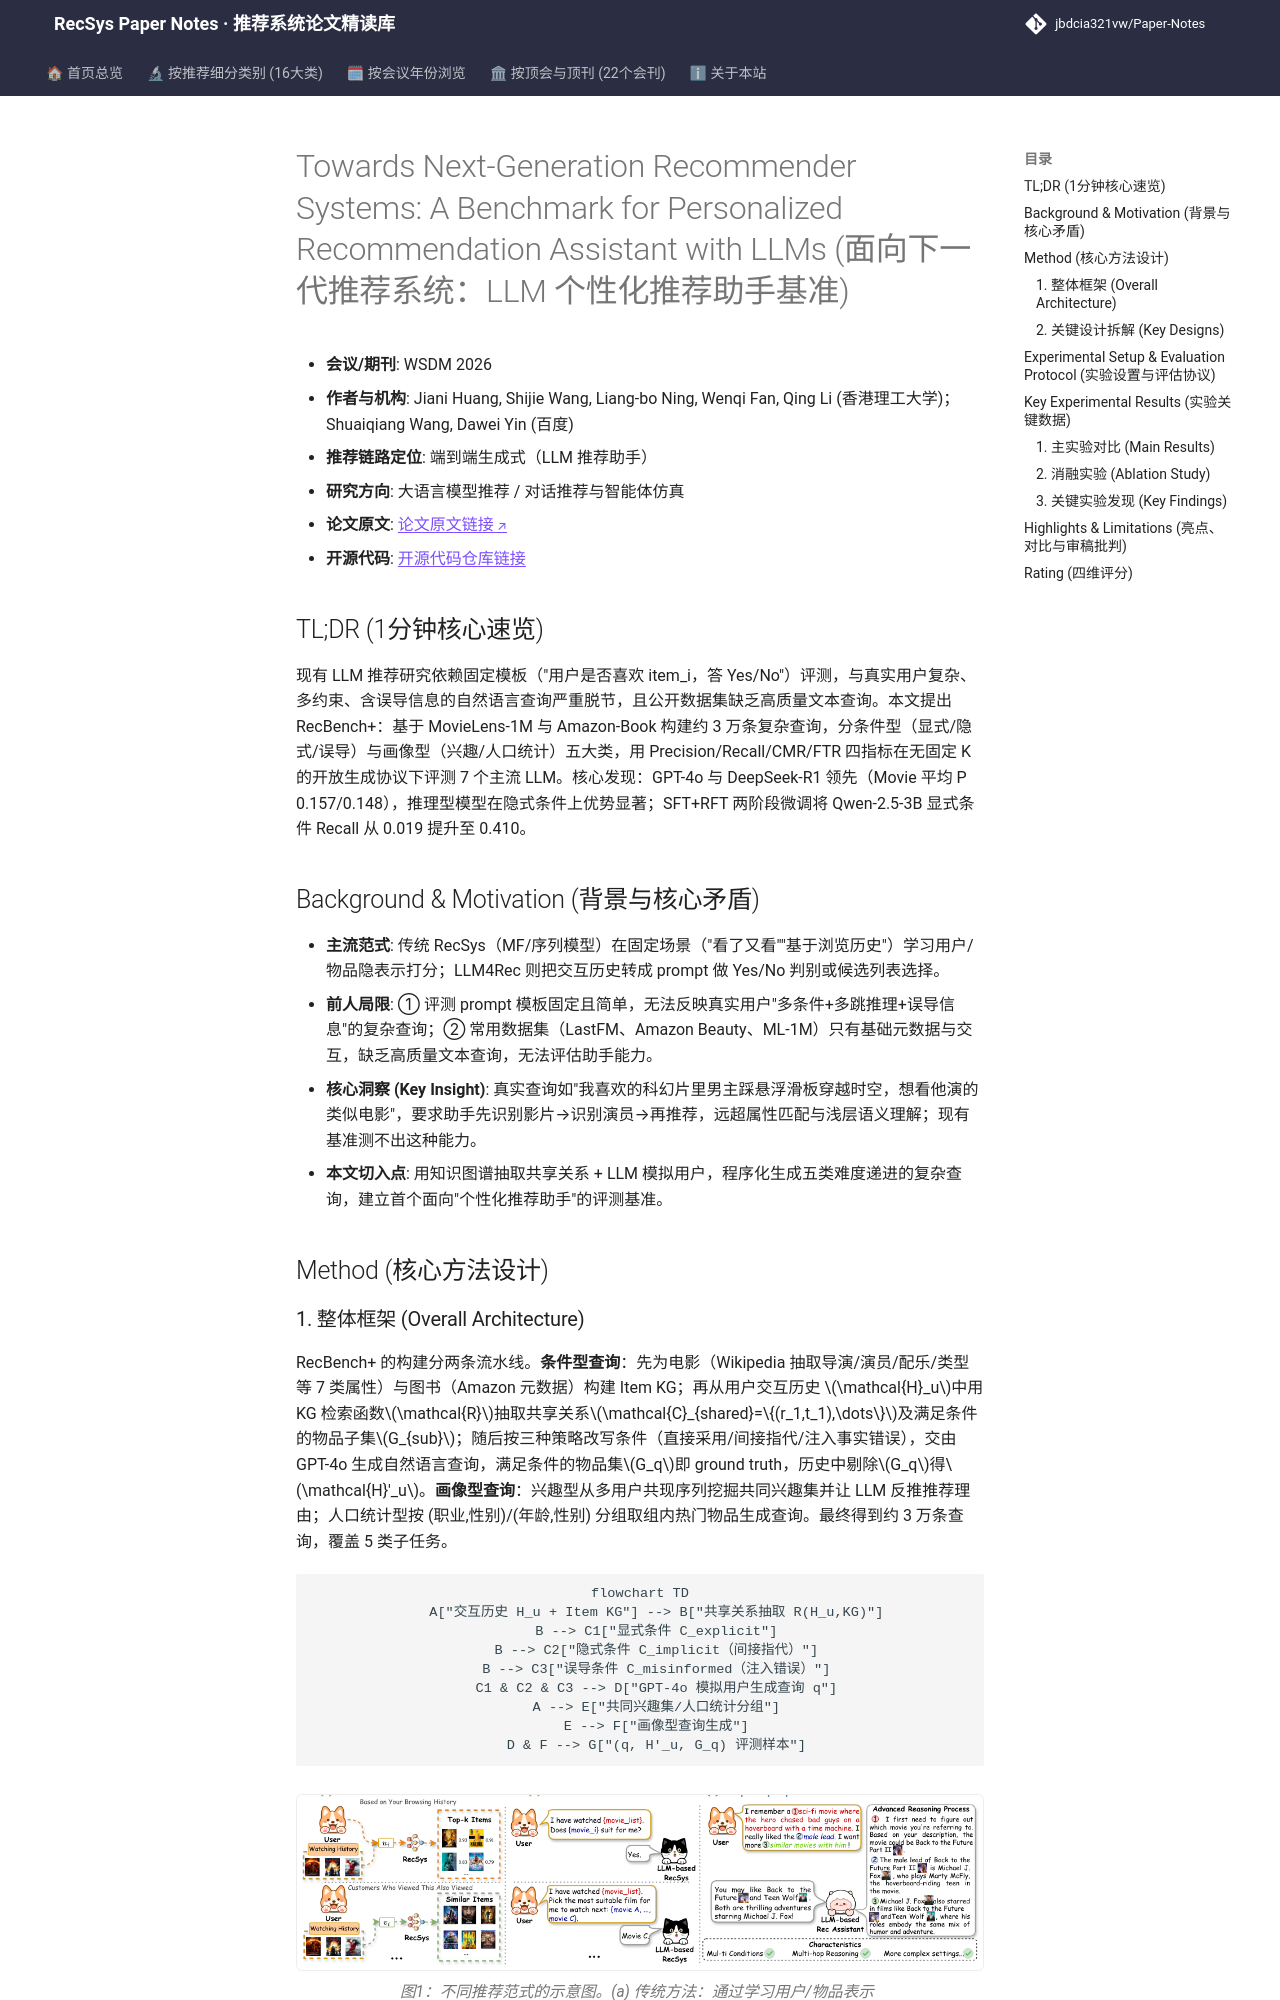

repository: jbdcia321vw/Paper-Notes · page: venues/WSDM/2026/llm_rec/towards_next_generation_recommender_systems_a_benchmark_for_personalized_re/index.html · generator: mkdocs

---
title: "[Paper Note] Towards Next-Generation Recommender Systems: A Benchmark for Personalized Recommendation Assistant with LLMs"
description: "[WSDM 2026][大语言模型推荐] 构建 RecBench+ 约3万条复杂用户查询基准，覆盖显式/隐式/误导条件与画像偏好，系统评测7个LLM并揭示SFT+RFT两阶段微调最优。"
tags:
  - WSDM 2026
  - 大语言模型推荐
  - 端到端生成式
  - 推荐助手基准
  - 复杂查询推理
date: 2026-11-12
venue: WSDM
year: 2026
paper_url: "https://arxiv.org/abs/2503.09382"
code_url: "https://github.com/jiani-huang/RecBench.git"
categories:
  - llm_rec
  - agent_conversational_rec
---

# Towards Next-Generation Recommender Systems: A Benchmark for Personalized Recommendation Assistant with LLMs (面向下一代推荐系统：LLM 个性化推荐助手基准)

- **会议/期刊**: WSDM 2026
- **作者与机构**: Jiani Huang, Shijie Wang, Liang-bo Ning, Wenqi Fan, Qing Li (香港理工大学)；Shuaiqiang Wang, Dawei Yin (百度)
- **推荐链路定位**: 端到端生成式（LLM 推荐助手）
- **研究方向**: 大语言模型推荐 / 对话推荐与智能体仿真
- **论文原文**: [论文原文链接](https://arxiv.org/abs/2503.09382v2)
- **开源代码**: [开源代码仓库链接](https://github.com/jiani-huang/RecBench.git)

## TL;DR (1分钟核心速览)

现有 LLM 推荐研究依赖固定模板（"用户是否喜欢 item_i，答 Yes/No"）评测，与真实用户复杂、多约束、含误导信息的自然语言查询严重脱节，且公开数据集缺乏高质量文本查询。本文提出 RecBench+：基于 MovieLens-1M 与 Amazon-Book 构建约 3 万条复杂查询，分条件型（显式/隐式/误导）与画像型（兴趣/人口统计）五大类，用 Precision/Recall/CMR/FTR 四指标在无固定 K 的开放生成协议下评测 7 个主流 LLM。核心发现：GPT-4o 与 DeepSeek-R1 领先（Movie 平均 P 0.157/0.148），推理型模型在隐式条件上优势显著；SFT+RFT 两阶段微调将 Qwen-2.5-3B 显式条件 Recall 从 0.019 提升至 0.410。

## Background & Motivation (背景与核心矛盾)

- **主流范式**: 传统 RecSys（MF/序列模型）在固定场景（"看了又看""基于浏览历史"）学习用户/物品隐表示打分；LLM4Rec 则把交互历史转成 prompt 做 Yes/No 判别或候选列表选择。
- **前人局限**: ① 评测 prompt 模板固定且简单，无法反映真实用户"多条件+多跳推理+误导信息"的复杂查询；② 常用数据集（LastFM、Amazon Beauty、ML-1M）只有基础元数据与交互，缺乏高质量文本查询，无法评估助手能力。
- **核心洞察 (Key Insight)**: 真实查询如"我喜欢的科幻片里男主踩悬浮滑板穿越时空，想看他演的类似电影"，要求助手先识别影片→识别演员→再推荐，远超属性匹配与浅层语义理解；现有基准测不出这种能力。
- **本文切入点**: 用知识图谱抽取共享关系 + LLM 模拟用户，程序化生成五类难度递进的复杂查询，建立首个面向"个性化推荐助手"的评测基准。

## Method (核心方法设计)
